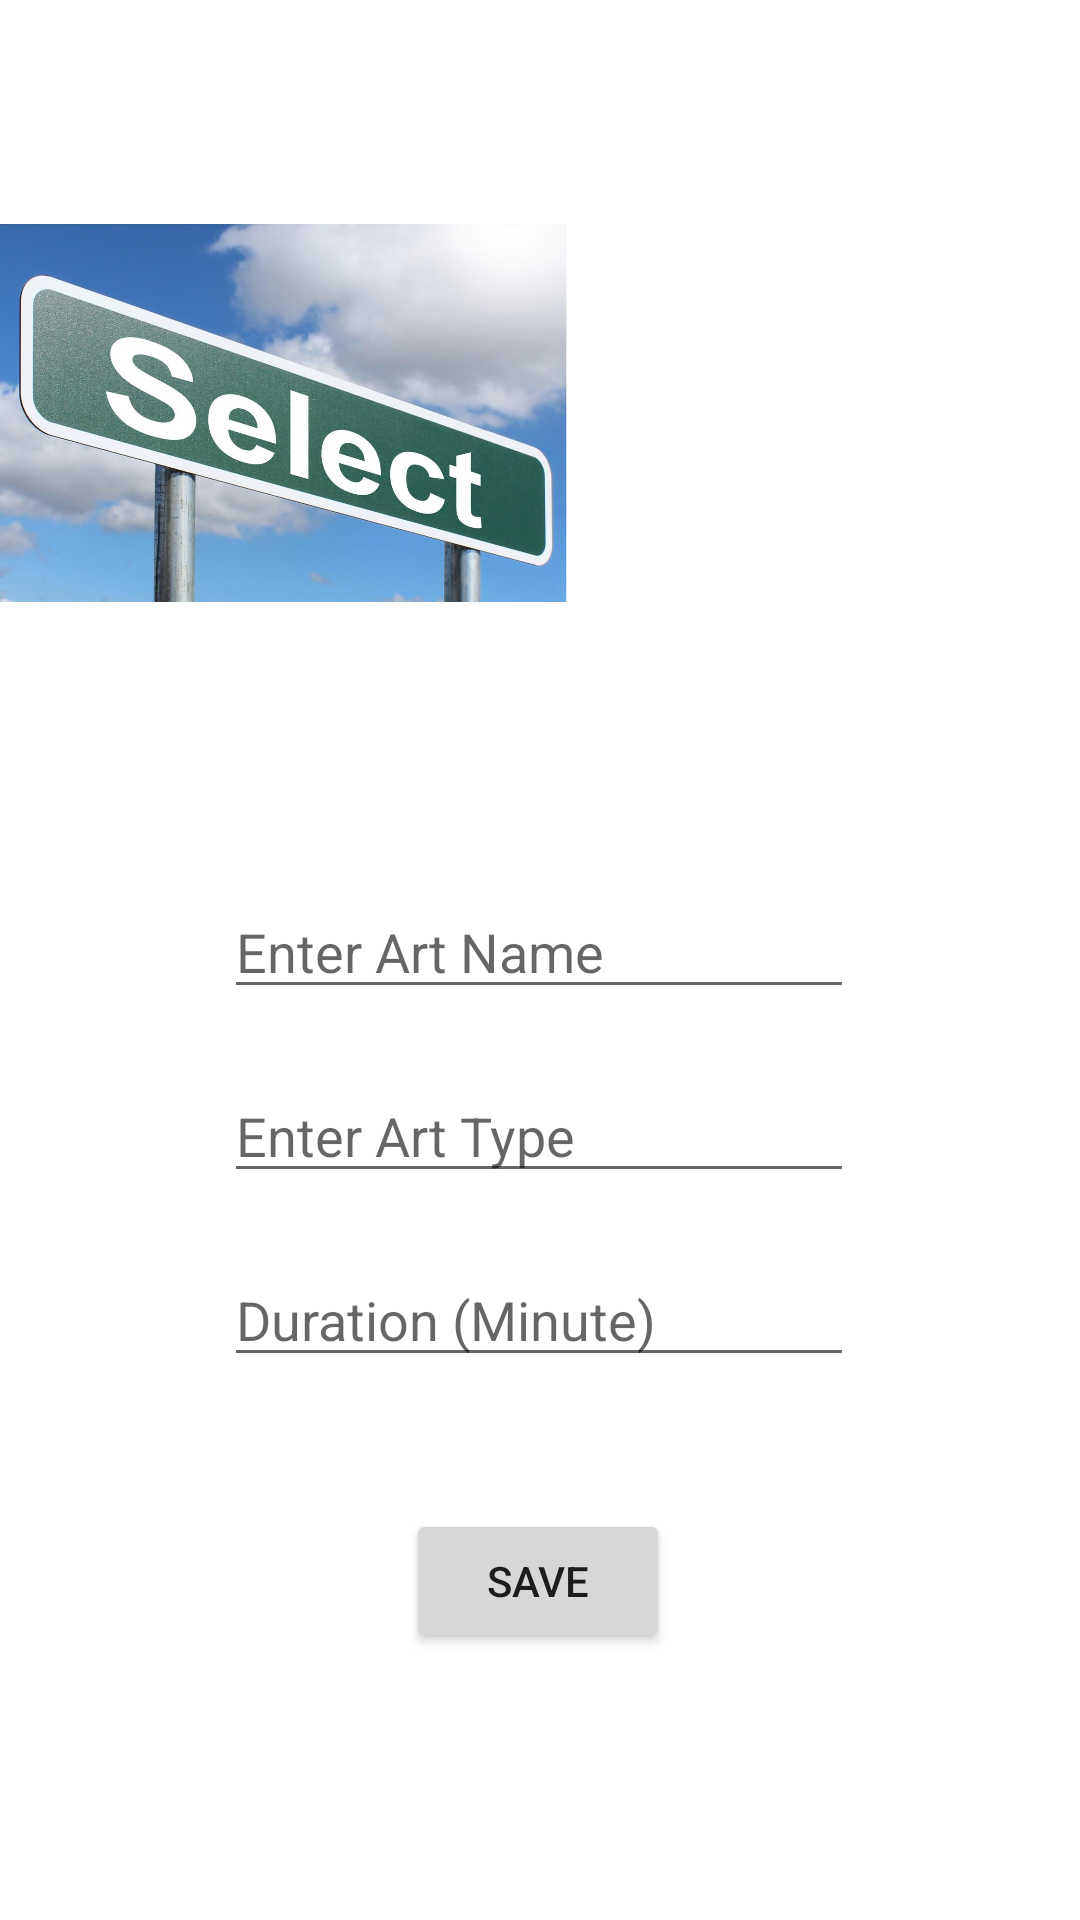

This screen was rendered from an Android layout file. Write that file and the resources it references.
<!-- AndroidManifest.xml: application theme Theme.Iwatched -->
<!-- res/layout/activity_art.xml -->
<?xml version="1.0" encoding="utf-8"?>
<androidx.constraintlayout.widget.ConstraintLayout xmlns:android="http://schemas.android.com/apk/res/android"
    xmlns:app="http://schemas.android.com/apk/res-auto"
    xmlns:tools="http://schemas.android.com/tools"
    android:layout_width="match_parent"
    android:layout_height="match_parent"
    tools:context=".ArtActivity">

    <ImageView
        android:id="@+id/imageView"
        android:layout_width="189dp"
        android:layout_height="275dp"
        android:onClick="selectImage"
        app:srcCompat="@drawable/select"
        tools:layout_editor_absoluteX="111dp"
        tools:layout_editor_absoluteY="-58dp" />

    <EditText
        android:id="@+id/artName"
        android:layout_width="wrap_content"
        android:layout_height="wrap_content"
        android:layout_marginTop="20dp"
        android:ems="10"
        android:hint="Enter Art Name"
        android:inputType="textPersonName"
        app:layout_constraintEnd_toEndOf="parent"
        app:layout_constraintHorizontal_bias="0.497"
        app:layout_constraintStart_toStartOf="parent"
        app:layout_constraintTop_toBottomOf="@+id/imageView" />

    <EditText
        android:id="@+id/artType"
        android:layout_width="wrap_content"
        android:layout_height="wrap_content"
        android:layout_marginTop="20dp"
        android:ems="10"
        android:hint="Enter Art Type"
        android:inputType="textPersonName"
        app:layout_constraintEnd_toEndOf="parent"
        app:layout_constraintHorizontal_bias="0.497"
        app:layout_constraintStart_toStartOf="parent"
        app:layout_constraintTop_toBottomOf="@+id/artName" />

    <EditText
        android:id="@+id/duration"
        android:layout_width="wrap_content"
        android:layout_height="wrap_content"
        android:layout_marginTop="20dp"
        android:ems="10"
        android:hint="Duration (Minute)"
        android:inputType="number"
        app:layout_constraintEnd_toEndOf="parent"
        app:layout_constraintHorizontal_bias="0.497"
        app:layout_constraintStart_toStartOf="parent"
        app:layout_constraintTop_toBottomOf="@+id/artType" />

    <Button
        android:id="@+id/button"
        android:layout_width="wrap_content"
        android:layout_height="wrap_content"
        android:layout_marginTop="44dp"
        android:onClick="save"
        android:text="Save"
        app:layout_constraintEnd_toEndOf="parent"
        app:layout_constraintHorizontal_bias="0.498"
        app:layout_constraintStart_toStartOf="parent"
        app:layout_constraintTop_toBottomOf="@+id/duration" />

</androidx.constraintlayout.widget.ConstraintLayout>
<!-- resources referenced by this layout -->
<resources>
  <!-- drawable select: jpg bitmap (drawable, 83777 bytes) -->
  <style name="Theme.Iwatched" parent="Theme.MaterialComponents.DayNight.DarkActionBar">
          
          <item name="colorPrimary">@color/purple_500</item>
          <item name="colorPrimaryVariant">@color/purple_700</item>
          <item name="colorOnPrimary">@color/white</item>
          
          <item name="colorSecondary">@color/teal_200</item>
          <item name="colorSecondaryVariant">@color/teal_700</item>
          <item name="colorOnSecondary">@color/black</item>
          
          <item name="android:statusBarColor" tools:targetApi="l">?attr/colorPrimaryVariant</item>
          
      </style>
  <!-- not gathered from this repository: default colours our renderer supplied (Android Studio template values) -->
  <color name="purple_500">#FF6200EE</color>
  <color name="purple_700">#FF3700B3</color>
  <color name="teal_200">#FF03DAC5</color>
  <color name="teal_700">#FF018786</color>
  <color name="black">#FF000000</color>
  <color name="white">#FFFFFFFF</color>
</resources>
